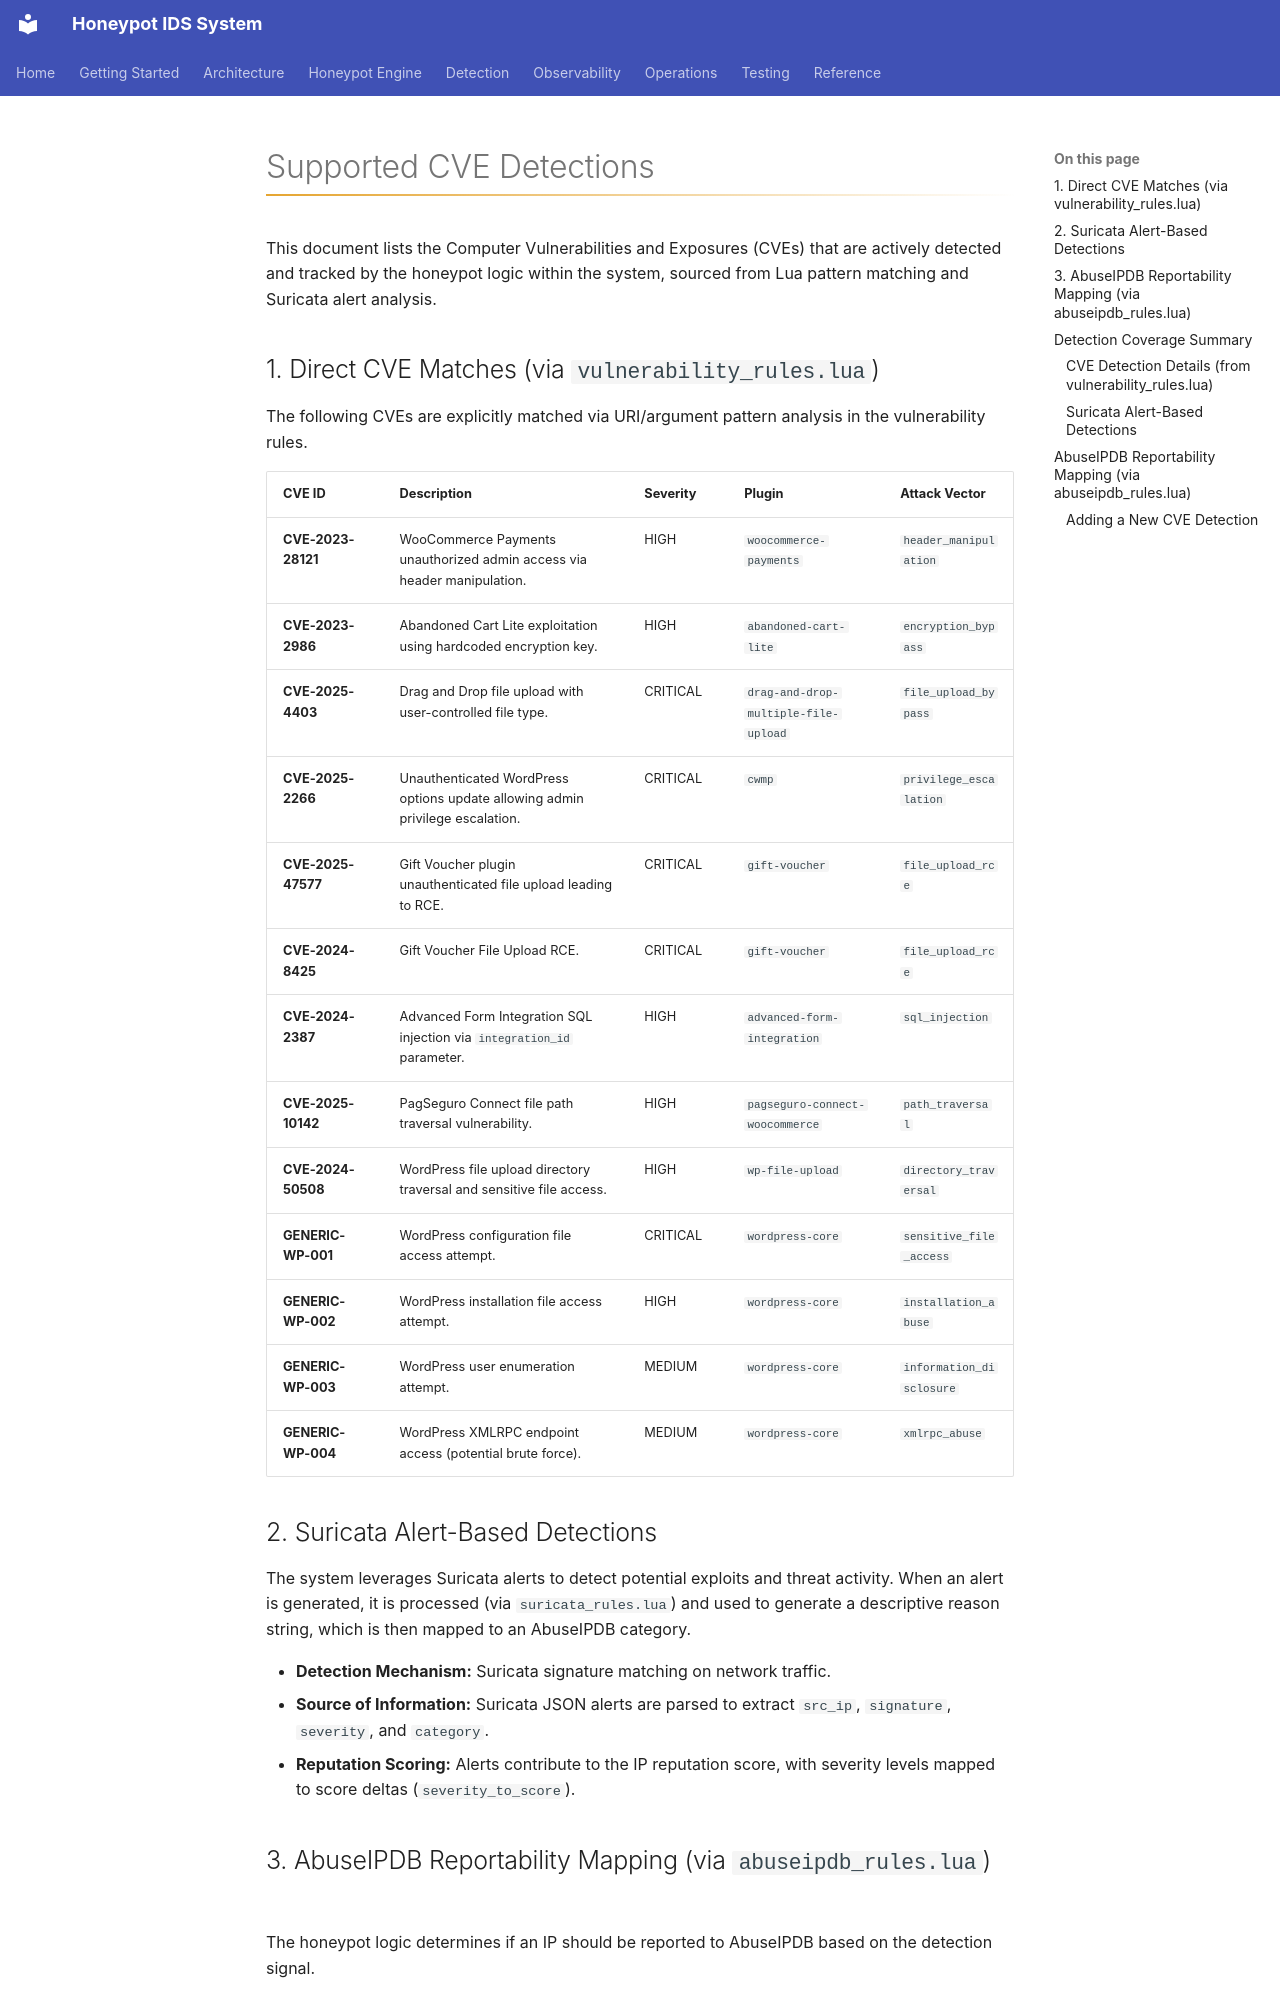

repository: iairu/presshaven · page: docs/detection/cves/index.html · generator: mkdocs

# Supported CVE Detections

This document lists the Computer Vulnerabilities and Exposures (CVEs) that are actively detected and tracked by the honeypot logic within the system, sourced from Lua pattern matching and Suricata alert analysis.

## 1. Direct CVE Matches (via `vulnerability_rules.lua`)

The following CVEs are explicitly matched via URI/argument pattern analysis in the vulnerability rules.

| CVE ID | Description | Severity | Plugin | Attack Vector |
| :--- | :--- | :--- | :--- | :--- |
| **CVE-2023-28121** | WooCommerce Payments unauthorized admin access via header manipulation. | HIGH | `woocommerce-payments` | `header_manipulation` |
| **CVE-2023-2986** | Abandoned Cart Lite exploitation using hardcoded encryption key. | HIGH | `abandoned-cart-lite` | `encryption_bypass` |
| **CVE-2025-4403** | Drag and Drop file upload with user-controlled file type. | CRITICAL | `drag-and-drop-multiple-file-upload` | `file_upload_bypass` |
| **CVE-2025-2266** | Unauthenticated WordPress options update allowing admin privilege escalation. | CRITICAL | `cwmp` | `privilege_escalation` |
| **CVE-2025-47577** | Gift Voucher plugin unauthenticated file upload leading to RCE. | CRITICAL | `gift-voucher` | `file_upload_rce` |
| **CVE-2024-8425** | Gift Voucher File Upload RCE. | CRITICAL | `gift-voucher` | `file_upload_rce` |
| **CVE-2024-2387** | Advanced Form Integration SQL injection via `integration_id` parameter. | HIGH | `advanced-form-integration` | `sql_injection` |
| **CVE-2025-10142** | PagSeguro Connect file path traversal vulnerability. | HIGH | `pagseguro-connect-woocommerce` | `path_traversal` |
| **CVE-2024-50508** | WordPress file upload directory traversal and sensitive file access. | HIGH | `wp-file-upload` | `directory_traversal` |
| **GENERIC-WP-001** | WordPress configuration file access attempt. | CRITICAL | `wordpress-core` | `sensitive_file_access` |
| **GENERIC-WP-002** | WordPress installation file access attempt. | HIGH | `wordpress-core` | `installation_abuse` |
| **GENERIC-WP-003** | WordPress user enumeration attempt. | MEDIUM | `wordpress-core` | `information_disclosure` |
| **GENERIC-WP-004** | WordPress XMLRPC endpoint access (potential brute force). | MEDIUM | `wordpress-core` | `xmlrpc_abuse` |

## 2. Suricata Alert-Based Detections

The system leverages Suricata alerts to detect potential exploits and threat activity. When an alert is generated, it is processed (via `suricata_rules.lua`) and used to generate a descriptive reason string, which is then mapped to an AbuseIPDB category.

*   **Detection Mechanism:** Suricata signature matching on network traffic.
*   **Source of Information:** Suricata JSON alerts are parsed to extract `src_ip`, `signature`, `severity`, and `category`.
*   **Reputation Scoring:** Alerts contribute to the IP reputation score, with severity levels mapped to score deltas (`severity_to_score`).
